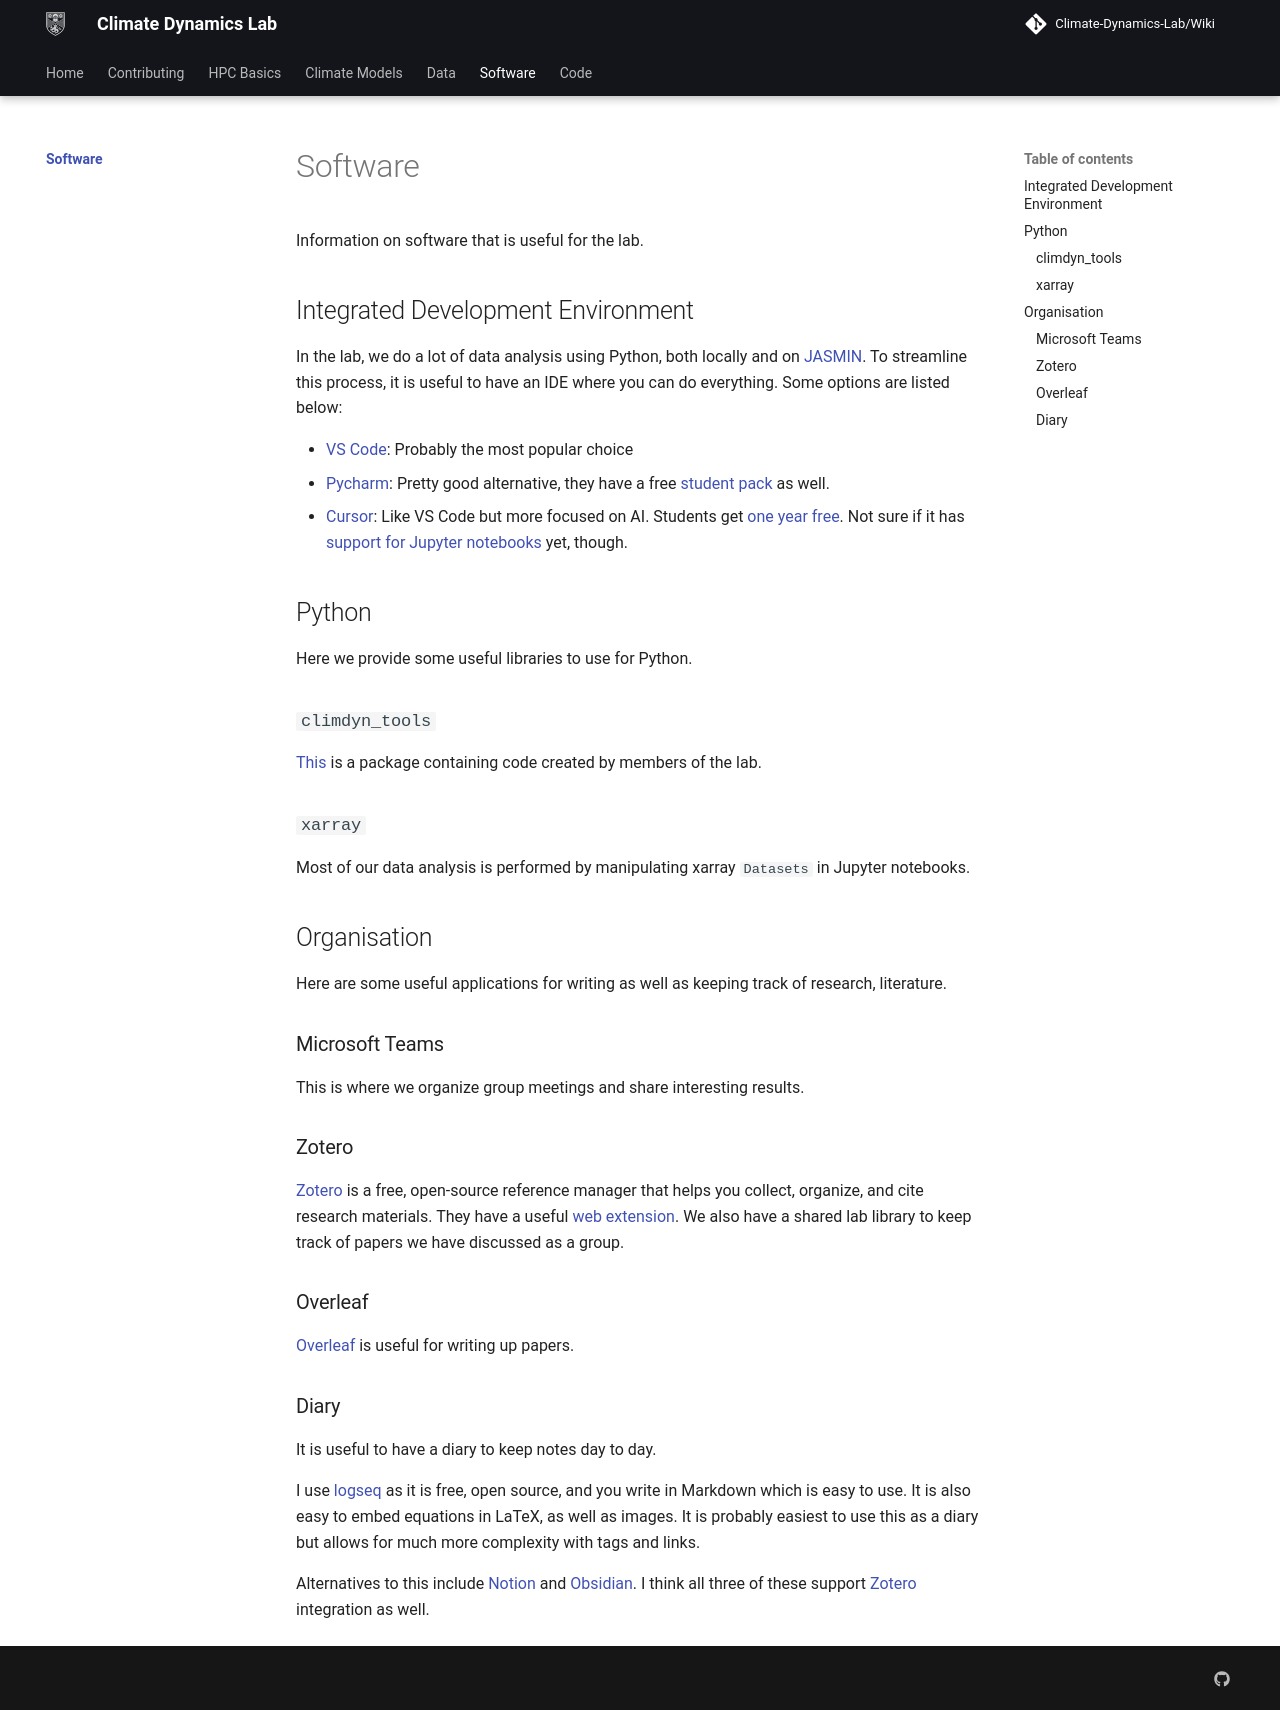

repository: Climate-Dynamics-Lab/Wiki · page: software/index.html · generator: mkdocs

# Software
Information on software that is useful for the lab.

## Integrated Development Environment
In the lab, we do a lot of data analysis using Python, 
both locally and on [JASMIN](../hpc_basics/jasmin.md). To streamline this process,
it is useful to have an IDE where you can do everything. Some options are listed below:

* [VS Code](https://code.visualstudio.com/): Probably the most popular choice
* [Pycharm](https://www.jetbrains.com/pycharm/): Pretty good alternative, they have a free [student pack](https://www.jetbrains.com/academy/student-pack/)
as well.
* [Cursor](https://cursor.com/en): Like VS Code but more focused on AI. Students get [one year free](https://cursor.com/students).
Not sure if it has [support for Jupyter notebooks](https://forum.cursor.com/t/jupyter-notebook-support/14851) 
yet, though.

## Python
Here we provide some useful libraries to use for Python.

### `climdyn_tools`

[This](../code/index.md) is a package containing code created by members of the lab.

### `xarray`

Most of our data analysis is performed by manipulating xarray `Datasets` in Jupyter notebooks.

## Organisation
Here are some useful applications for writing as well as keeping track of research, literature.

### Microsoft Teams
This is where we organize group meetings and share interesting results.

### Zotero
[Zotero](https://www.zotero.org/) is a free, open-source reference manager that helps you collect, organize, and cite research materials.
They have a useful [web extension](https://www.zotero.org/download/connectors). 
We also have a shared lab library to keep track of papers we have discussed as a group.

### Overleaf
[Overleaf](https://www.overleaf.com/) is useful for writing up papers.

### Diary
It is useful to have a diary to keep notes day to day. 

I use [logseq](https://logseq.com/) as it is free, open source,
and you write in Markdown which is easy to use. It is also easy to embed equations in LaTeX, as well as images.
It is probably easiest to use this as a diary but allows for much more complexity with tags and links.

Alternatives to this include [Notion](https://www.notion.com/) and [Obsidian](https://obsidian.md/). I think
all three of these support [Zotero](#zotero) integration as well.
